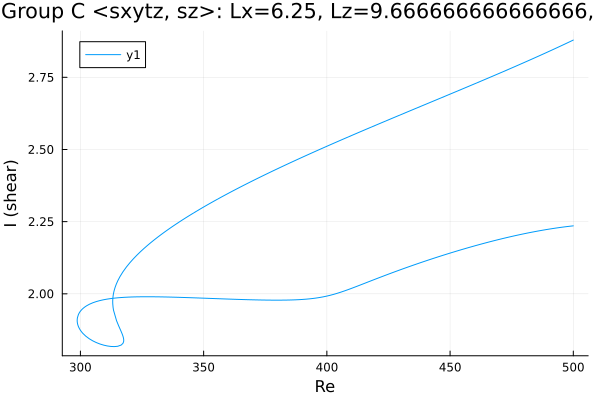

Values plotted in this chart, from the file beside it:
Re, shear
500.0, 2.879
499.1, 2.875
497.6, 2.87
496.2, 2.864
494.8, 2.858
493.4, 2.853
492, 2.847
490.6, 2.842
489.2, 2.836
487.7, 2.831
486.3, 2.825
484.9, 2.82
483.5, 2.814
482.1, 2.809
480.7, 2.804
479.3, 2.798
477.9, 2.793
476.4, 2.788
475, 2.783
473.6, 2.777
472.2, 2.772
470.8, 2.767
469.4, 2.762
468, 2.757
466.5, 2.751
465.1, 2.746
463.7, 2.741
462.3, 2.736
460.9, 2.731
459.5, 2.726
458.1, 2.721
456.6, 2.716
455.2, 2.711
453.8, 2.705
452.4, 2.7
451, 2.695
449.6, 2.69
448.2, 2.685
446.7, 2.68
445.3, 2.675
443.9, 2.67
442.5, 2.665
441.2, 2.661
439.8, 2.655
438.4, 2.65
437, 2.645
435.5, 2.64
434.1, 2.635
432.7, 2.63
431.3, 2.625
429.9, 2.62
428.5, 2.615
427.1, 2.61
425.6, 2.605
424.2, 2.6
422.8, 2.595
421.4, 2.59
420, 2.585
418.6, 2.58
417.2, 2.574
... 392 more rows
